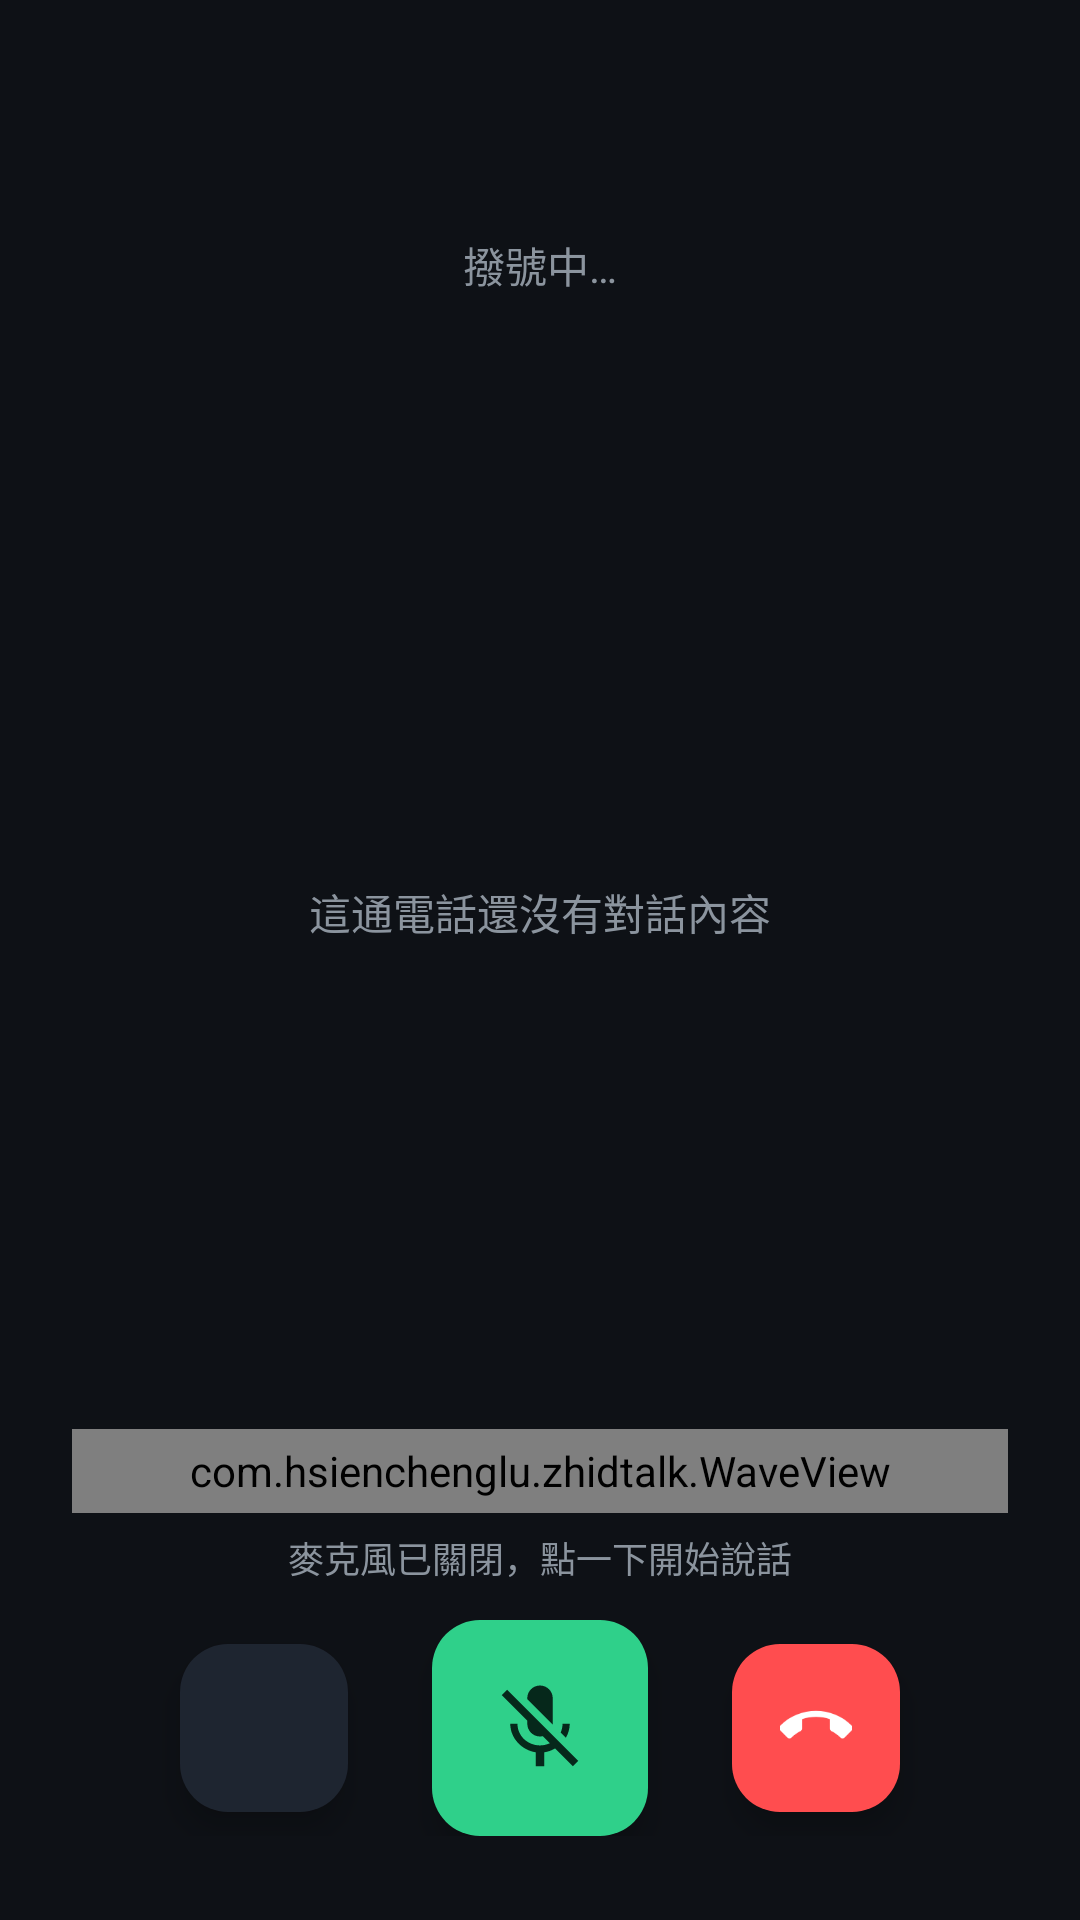

Produce the Android XML layout that renders to this screen, including the resource entries it uses.
<!-- AndroidManifest.xml: application theme Theme.ZhIdTalk -->
<!-- res/layout/activity_call.xml -->
<?xml version="1.0" encoding="utf-8"?>
<LinearLayout xmlns:android="http://schemas.android.com/apk/res/android"
    xmlns:app="http://schemas.android.com/apk/res-auto"
    android:layout_width="match_parent"
    android:layout_height="match_parent"
    android:background="@color/bg"
    android:fitsSystemWindows="true"
    android:orientation="vertical">

    
    <LinearLayout
        android:layout_width="match_parent"
        android:layout_height="wrap_content"
        android:gravity="center_horizontal"
        android:orientation="vertical"
        android:paddingStart="20dp"
        android:paddingTop="20dp"
        android:paddingEnd="20dp"
        android:paddingBottom="12dp">

        <TextView
            android:id="@+id/textPeer"
            android:layout_width="wrap_content"
            android:layout_height="wrap_content"
            android:textColor="@color/text_primary"
            android:textSize="24sp"
            android:textStyle="bold" />

        <TextView
            android:id="@+id/textLangPair"
            android:layout_width="wrap_content"
            android:layout_height="wrap_content"
            android:layout_marginTop="2dp"
            android:textColor="@color/accent"
            android:textSize="13sp" />

        <TextView
            android:id="@+id/textStatus"
            android:layout_width="wrap_content"
            android:layout_height="wrap_content"
            android:layout_marginTop="6dp"
            android:text="@string/status_calling"
            android:textColor="@color/text_secondary"
            android:textSize="14sp" />

        <TextView
            android:id="@+id/textDuration"
            android:layout_width="wrap_content"
            android:layout_height="wrap_content"
            android:layout_marginTop="2dp"
            android:textColor="@color/text_secondary"
            android:textSize="14sp"
            android:visibility="invisible" />
    </LinearLayout>

    
    <FrameLayout
        android:layout_width="match_parent"
        android:layout_height="0dp"
        android:layout_weight="1">

        <androidx.recyclerview.widget.RecyclerView
            android:id="@+id/recyclerTranscript"
            android:layout_width="match_parent"
            android:layout_height="match_parent"
            android:clipToPadding="false"
            android:paddingStart="12dp"
            android:paddingEnd="12dp"
            android:paddingBottom="8dp" />

        <TextView
            android:id="@+id/textEmpty"
            android:layout_width="wrap_content"
            android:layout_height="wrap_content"
            android:layout_gravity="center"
            android:text="@string/no_transcript"
            android:textColor="@color/text_secondary"
            android:textSize="14sp" />
    </FrameLayout>

    
    <TextView
        android:id="@+id/textPartial"
        android:layout_width="match_parent"
        android:layout_height="wrap_content"
        android:layout_marginStart="16dp"
        android:layout_marginEnd="16dp"
        android:layout_marginBottom="4dp"
        android:maxLines="2"
        android:textColor="@color/text_secondary"
        android:textSize="15sp"
        android:textStyle="italic"
        android:visibility="gone" />

    <com.hsienchenglu.zhidtalk.WaveView
        android:id="@+id/waveView"
        android:layout_width="match_parent"
        android:layout_height="28dp"
        android:layout_marginStart="24dp"
        android:layout_marginEnd="24dp" />

    <TextView
        android:id="@+id/textMicHint"
        android:layout_width="match_parent"
        android:layout_height="wrap_content"
        android:layout_marginTop="6dp"
        android:gravity="center"
        android:text="@string/mic_off_hint"
        android:textColor="@color/text_secondary"
        android:textSize="12sp" />

    
    <LinearLayout
        android:layout_width="match_parent"
        android:layout_height="wrap_content"
        android:gravity="center"
        android:orientation="horizontal"
        android:paddingTop="12dp"
        android:paddingBottom="28dp">

        <com.google.android.material.floatingactionbutton.FloatingActionButton
            android:id="@+id/btnSpeaker"
            android:layout_width="wrap_content"
            android:layout_height="wrap_content"
            android:layout_marginEnd="28dp"
            android:contentDescription="@string/cd_speaker"
            android:src="@drawable/ic_speaker_on"
            app:backgroundTint="@color/surface_high"
            app:fabSize="mini"
            app:tint="@color/text_primary" />

        <com.google.android.material.floatingactionbutton.FloatingActionButton
            android:id="@+id/btnMic"
            android:layout_width="wrap_content"
            android:layout_height="wrap_content"
            android:contentDescription="@string/cd_mic"
            android:src="@drawable/ic_mic_off"
            app:backgroundTint="@color/accent"
            app:fabCustomSize="72dp"
            app:maxImageSize="34dp"
            app:tint="#06281B" />

        <com.google.android.material.floatingactionbutton.FloatingActionButton
            android:id="@+id/btnEnd"
            android:layout_width="wrap_content"
            android:layout_height="wrap_content"
            android:layout_marginStart="28dp"
            android:contentDescription="@string/cd_end"
            android:src="@drawable/ic_call_end"
            app:backgroundTint="@color/danger"
            app:fabSize="normal"
            app:tint="#FFFFFF" />
    </LinearLayout>
</LinearLayout>
<!-- resources referenced by this layout -->
<resources>
  <color name="accent">#2FD08A</color>
  <color name="bg">#0E1116</color>
  <color name="danger">#FF4D4F</color>
  <color name="surface_high">#1E2530</color>
  <color name="text_primary">#E6EDF3</color>
  <color name="text_secondary">#8B949E</color>
  <!-- drawable ic_call_end (drawable) -->
  <vector xmlns:android="http://schemas.android.com/apk/res/android"
      android:width="24dp"
      android:height="24dp"
      android:viewportWidth="24"
      android:viewportHeight="24">
      <group
          android:pivotX="12"
          android:pivotY="12"
          android:rotation="135">
      <path
          android:fillColor="#FFFFFF"
          android:pathData="M6.62,10.79c1.44,2.83 3.76,5.14 6.59,6.59l2.2,-2.2c0.27,-0.27 0.67,-0.36 1.02,-0.24 1.12,0.37 2.33,0.57 3.57,0.57 0.55,0 1,0.45 1,1L21,20c0,0.55 -0.45,1 -1,1 -9.39,0 -17,-7.61 -17,-17 0,-0.55 0.45,-1 1,-1h3.5c0.55,0 1,0.45 1,1 0,1.25 0.2,2.45 0.57,3.57 0.11,0.35 0.03,0.74 -0.25,1.02l-2.2,2.2z" />
      </group>
  </vector>
  <!-- drawable ic_mic_off (drawable) -->
  <vector xmlns:android="http://schemas.android.com/apk/res/android"
      android:width="24dp"
      android:height="24dp"
      android:viewportWidth="24"
      android:viewportHeight="24">
      <path
          android:fillColor="#FFFFFF"
          android:pathData="M19,11h-1.7c0,0.74 -0.16,1.43 -0.43,2.05l1.23,1.23c0.56,-0.98 0.9,-2.09 0.9,-3.28zM14.98,11.17c0,-0.06 0.02,-0.11 0.02,-0.17L15,5c0,-1.66 -1.34,-3 -3,-3S9,3.34 9,5v0.18l5.98,5.99zM4.27,3L3,4.27l6.01,6.01L9.01,11c0,1.66 1.33,3 2.99,3 0.22,0 0.44,-0.03 0.65,-0.08l1.66,1.66c-0.71,0.33 -1.5,0.52 -2.31,0.52 -2.76,0 -5.3,-2.1 -5.3,-5.1L5,11c0,3.41 2.72,6.23 6,6.72V21h2v-3.28c0.91,-0.13 1.77,-0.45 2.54,-0.9L19.73,21 21,19.73 4.27,3z" />
  </vector>
  <string name="cd_end">掛斷</string>
  <string name="cd_mic">麥克風開關</string>
  <string name="cd_speaker">擴音開關</string>
  <string name="mic_off_hint">麥克風已關閉，點一下開始說話</string>
  <string name="no_transcript">這通電話還沒有對話內容</string>
  <string name="status_calling">撥號中…</string>
  <style name="Theme.ZhIdTalk" parent="Theme.Material3.Dark.NoActionBar">
          <item name="colorPrimary">@color/accent</item>
          <item name="colorOnPrimary">#06281B</item>
          <item name="colorPrimaryContainer">@color/accent_dark</item>
          <item name="colorSecondary">@color/accent</item>
          <item name="colorError">@color/danger</item>
          <item name="android:colorBackground">@color/bg</item>
          <item name="colorSurface">@color/surface</item>
          <item name="colorSurfaceVariant">@color/surface_high</item>
          <item name="colorOnSurface">@color/text_primary</item>
          <item name="colorOnSurfaceVariant">@color/text_secondary</item>
          <item name="colorOutline">@color/outline</item>
          <item name="android:statusBarColor">@color/bg</item>
          <item name="android:navigationBarColor">@color/bg</item>
          <item name="android:windowLightStatusBar" tools:targetApi="m">false</item>
      </style>
  <color name="accent_dark">#1E9E68</color>
  <color name="surface">#161B22</color>
  <color name="outline">#2A3240</color>
</resources>
